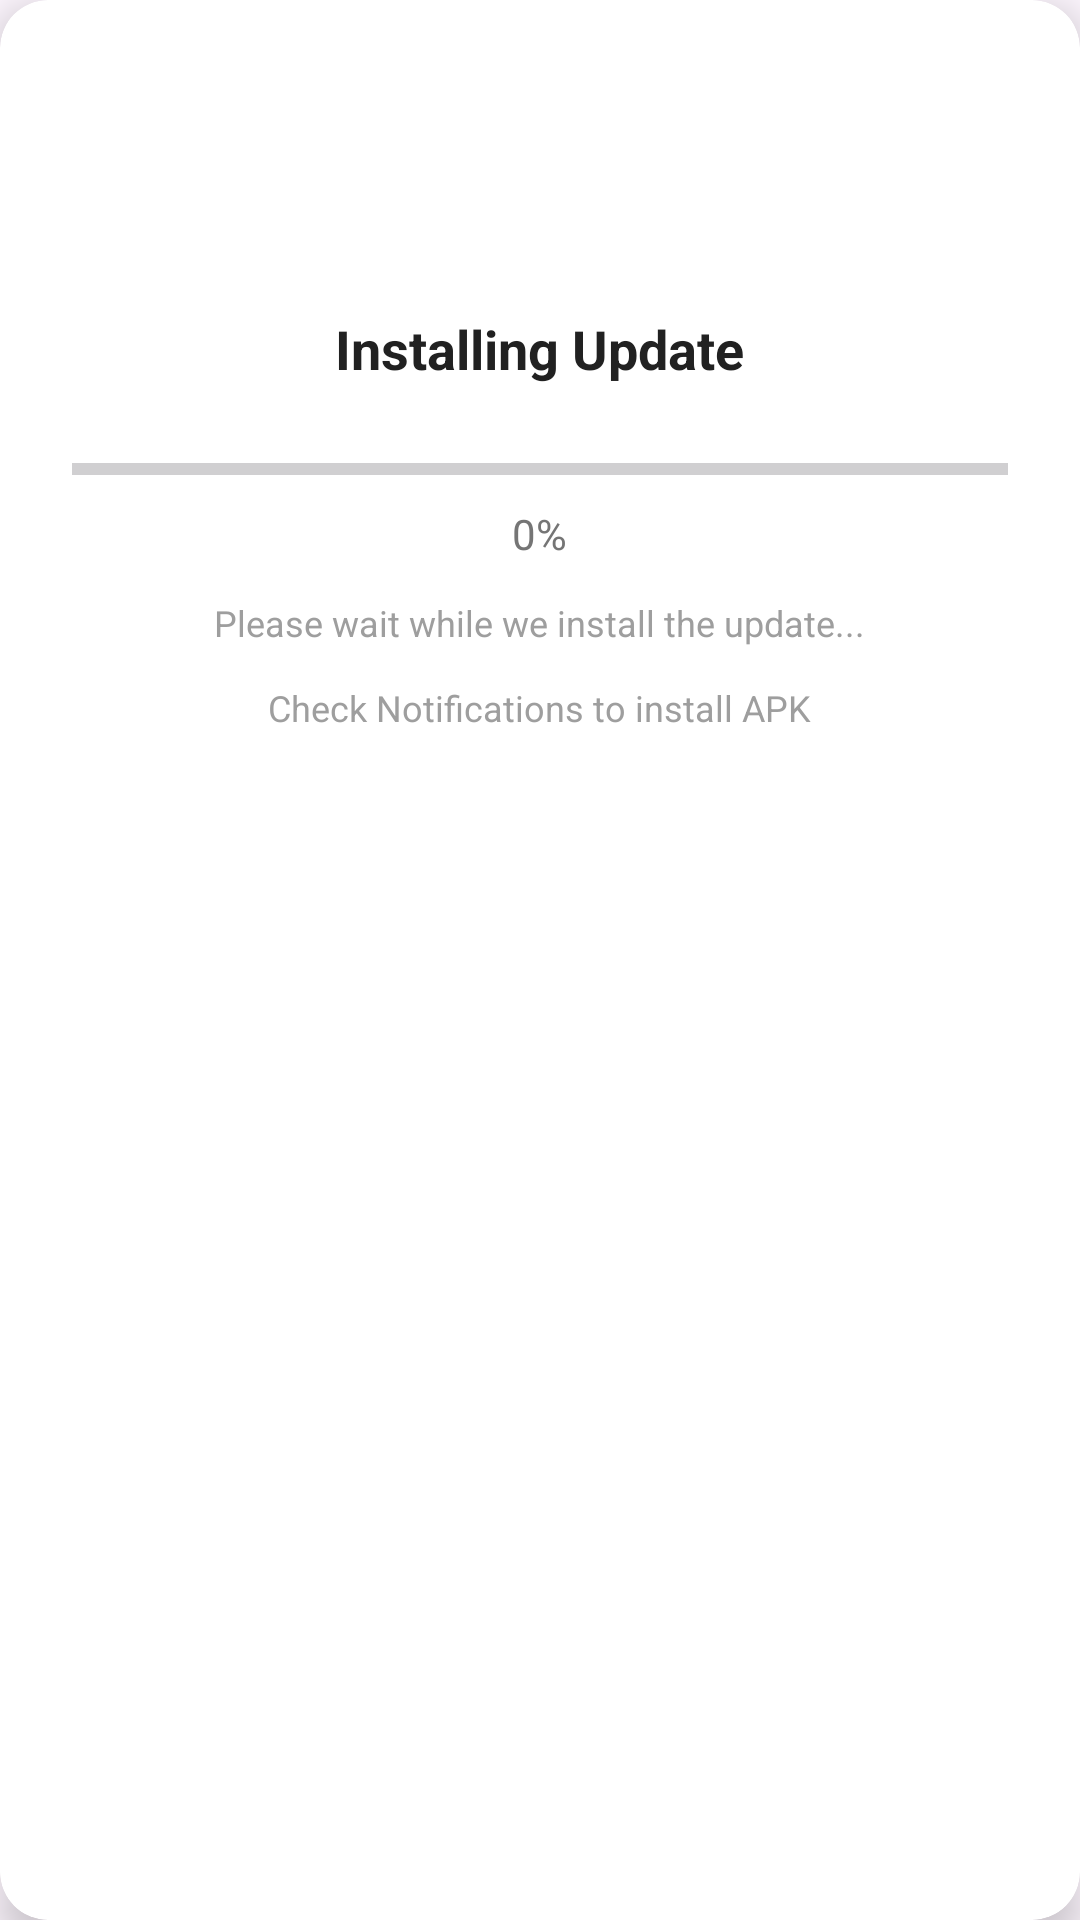

This screen was rendered from an Android layout file. Write that file and the resources it references.
<!-- AndroidManifest.xml: application theme Theme.IULMS -->
<!-- res/layout/dialog_install.xml -->
<?xml version="1.0" encoding="utf-8"?>
<androidx.cardview.widget.CardView xmlns:android="http://schemas.android.com/apk/res/android"
    xmlns:app="http://schemas.android.com/apk/res-auto"
    android:layout_width="300dp"
    android:layout_height="wrap_content"
    app:cardCornerRadius="16dp"
    android:backgroundTint="@color/white"
    app:cardElevation="8dp">

    <LinearLayout
        android:layout_width="match_parent"
        android:layout_height="wrap_content"
        android:orientation="vertical"
        android:padding="24dp">

        
        <ImageView
            android:layout_width="64dp"
            android:layout_height="64dp"
            android:layout_gravity="center"
            android:tint="@color/login_accent"
            android:src="@drawable/ic_launcher_foreground"
            android:contentDescription="App Icon" />

        
        <TextView
            android:id="@+id/install_status_text"
            android:layout_width="wrap_content"
            android:layout_height="wrap_content"
            android:layout_gravity="center"
            android:layout_marginTop="16dp"
            android:text="Installing Update"
            android:textColor="#212121"
            android:textSize="18sp"
            android:textStyle="bold" />

        
        <ProgressBar
            android:id="@+id/install_progress_bar"
            style="?android:attr/progressBarStyleHorizontal"
            android:layout_width="match_parent"
            android:layout_height="8dp"
            android:layout_marginTop="24dp"
            android:max="100"
            android:progress="0"
            android:progressTint="#1A73E8" />

        
        <TextView
            android:id="@+id/install_progress_text"
            android:layout_width="wrap_content"
            android:layout_height="wrap_content"
            android:layout_gravity="center"
            android:layout_marginTop="8dp"
            android:text="0%"
            android:textColor="#757575"
            android:textSize="14sp" />

        
        <TextView
            android:layout_width="wrap_content"
            android:layout_height="wrap_content"
            android:layout_gravity="center"
            android:layout_marginTop="12dp"
            android:text="Please wait while we install the update..."
            android:textColor="#9E9E9E"
            android:textSize="12sp"
            android:gravity="center" />

        <TextView
            android:layout_width="wrap_content"
            android:layout_height="wrap_content"
            android:layout_gravity="center"
            android:layout_marginTop="12dp"
            android:text="Check Notifications to install APK"
            android:textColor="#9E9E9E"
            android:textSize="12sp"
            android:gravity="center" />

    </LinearLayout>

</androidx.cardview.widget.CardView>
<!-- resources referenced by this layout -->
<resources>
  <color name="login_accent">#025b94</color>
  <color name="white">#FFFFFF</color>
  <style name="Theme.IULMS" parent="Base.Theme.IULMS" />
  <style name="Base.Theme.IULMS" parent="Theme.Material3.DayNight.NoActionBar">
          <item name="android:statusBarColor">@color/login_accent</item>
          <item name="statusBarBackground">@color/login_accent</item>
          
          
      </style>
</resources>
